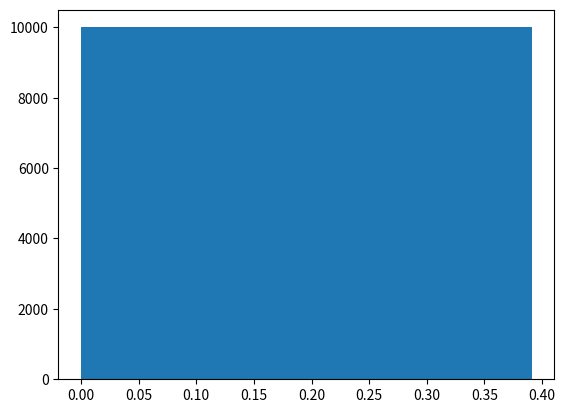

Recreate this plot in Python.
# -*- coding: utf-8 -*-
from __future__ import division
import numpy as np
import matplotlib.pyplot as plt
from time import time
import pandas as pd

# Author: Juan Esteban Aristizabal-Zuluaga
# date: 202004151200

def rho_free(x,xp,beta):
    """Uso: devuelve elemento de matriz dsnsidad para el caso de una partícula libre en un toro infinito."""
    return (2.*np.pi*beta)**(-0.5) * np.exp(-(x-xp)**2 / (2 * beta) )

def harmonic_potential(x):
    """Devuelve valor del potencial armónico para una posición x dada"""
    return 0.5*x**2

def anharmonic_potential(x):
    """Devuelve valor de potencial anarmónico para una posición x dada"""
    # return np.abs(x)*(1+np.cos(x)) #el resultado de este potencial es interesante
    return 0.5*x**2 - x**3 + x**4

def QHO_canonical_ensemble(x,beta):
    """
    Uso:    calcula probabilidad teórica cuántica de encontrar al oscilador armónico 
            (inmerso en un baño térmico a temperatura inversa beta) en la posición x.
    
    Recibe:
        x: float            -> posición
        beta: float         -> inverso de temperatura en unidades reducidas beta = 1/T.
    
    Devuelve:
        probabilidad teórica cuántica en posición x para temperatura inversa beta. 
    """
    return (np.tanh(beta/2.)/np.pi)**0.5 * np.exp(- x**2 * np.tanh(beta/2.))

beta = 4.
N = 10
dtau = beta/N
n_steps = int(1e5)
delta = 1.
path_x = [0.] * N
pathss_x = [path_x[:]]
potential = harmonic_potential
append_every = 10
for step in range(n_steps):
    k = np.random.randint(0,N-1)
    knext, kprev = (k+1) % N, (k-1) 
    x_new = path_x[k] + np.random.uniform(-delta,delta)
    old_weight = (  rho_free(path_x[kprev],path_x[k],dtau) * 
                    np.exp(- dtau * potential(path_x[k]))  *
                    rho_free(path_x[k],path_x[knext],dtau)  )
    new_weight = (  rho_free(path_x[kprev],path_x[k],dtau) * 
                    np.exp(- dtau * potential(x_new))  *
                    rho_free(path_x[k],path_x[knext],dtau)  )
    if np.random.uniform() < new_weight/old_weight:
        path_x[k] = x_new
    if step%append_every == 0:
        pathss_x.append(path_x)

pathss_x = np.array(pathss_x)

plt.plot()
plt.hist(pathss_x[:,0],bins=int(np.sqrt(N/append_every)))
plt.show()